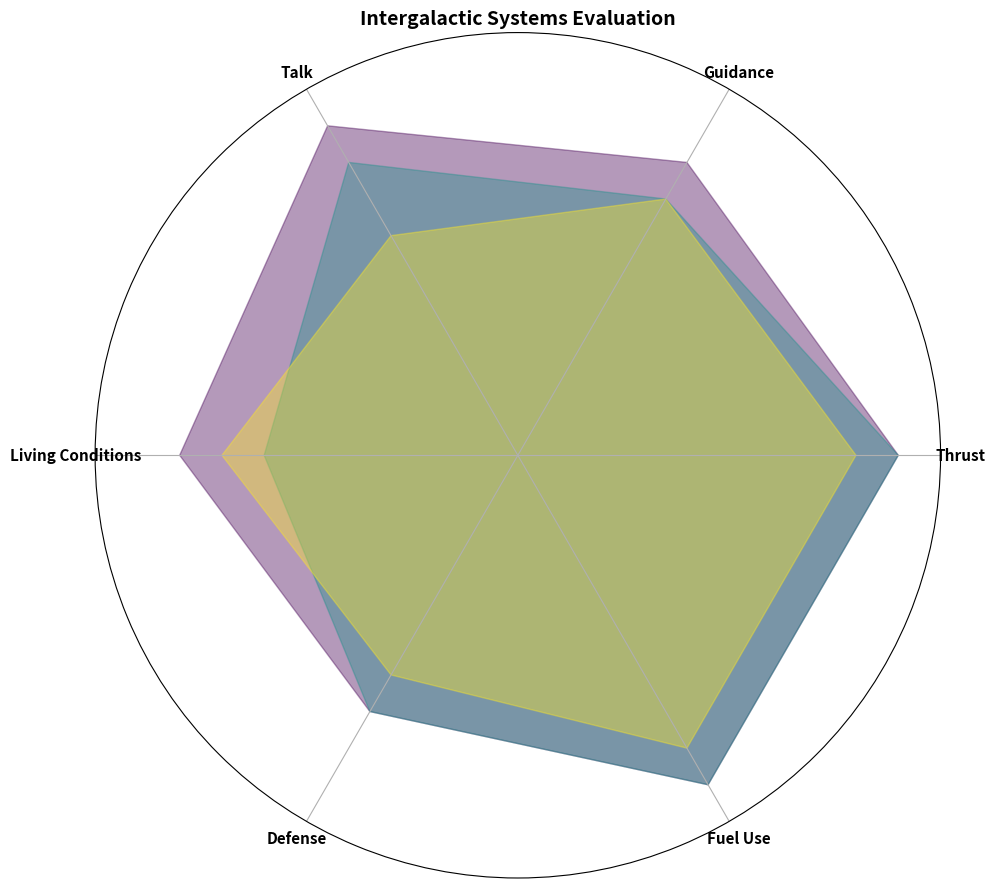

Write the Python code that produced this figure.
import matplotlib.pyplot as plt
import numpy as np

criteria = ['Thrust', 'Guidance', 'Talk', 'Living Conditions', 'Defense', 'Fuel Use']
num_criteria = len(criteria)

# Scores for each space agency
agency_scores = {
    'Galactic Federation': [9, 8, 9, 8, 7, 9],
    'Starfleet Command': [9, 7, 8, 6, 7, 9],
    'Cosmic Alliance': [8, 7, 6, 7, 6, 8]
}

angles = np.linspace(0, 2 * np.pi, num_criteria, endpoint=False).tolist()
angles += angles[:1]

fig, ax = plt.subplots(figsize=(10, 10), subplot_kw=dict(polar=True))

colors = plt.cm.viridis(np.linspace(0, 1, len(agency_scores)))

for idx, (agency_name, scores) in enumerate(agency_scores.items()):
    scores += scores[:1]
    ax.fill(angles, scores, color=colors[idx], alpha=0.4)

ax.set_xticks(angles[:-1])
ax.set_xticklabels(criteria, fontsize=11, fontweight='bold')
ax.set_ylim(0, 10)
ax.set_yticks([])
ax.set_yticklabels([])

plt.title("Intergalactic Systems Evaluation", fontsize=14, fontweight='bold')
plt.tight_layout()
plt.show()
